Photos from the image-classification dataset "Images" in the GitHub repository Jarrett-Blair/Intro-to-CV-for-Ecologists. Its 25 classes are: Brachinus alternans, Brachinus cyanochroaticus, Calathus advena, Carabus maeander maeander, Carabus nemoralis nemoralis, Chlaenius aestivus, Cicindela punctulata, Cyclotrachelus furtivus, Cyclotrachelus torvus, Discoderus parallelus, Discoderus robustus, Euryderus grossus, Pasimachus californicus, Pasimachus elongatus, Pasimachus strenuus, Pasimachus subsulcatus, Patrobus lecontei, Poecilus lucublandus, Pterostichus corvinus, Pterostichus melanarius melanarius, Pterostichus novus, Pterostichus stygicus, Scarites subterraneus, Selenophorus planipennis, Synuchus impunctatus.

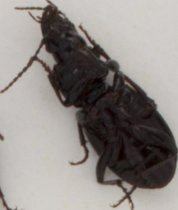
Label: Cyclotrachelus furtivus

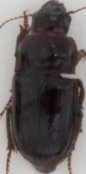
Label: Euryderus grossus

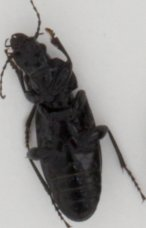
Label: Pterostichus melanarius melanarius

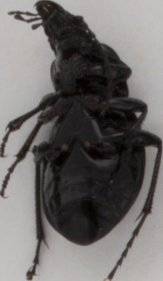
Label: Carabus nemoralis nemoralis

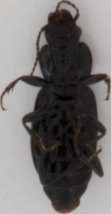
Label: Pterostichus novus

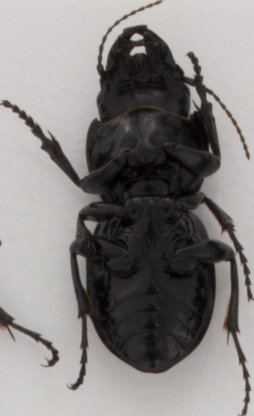
Label: Pasimachus californicus
